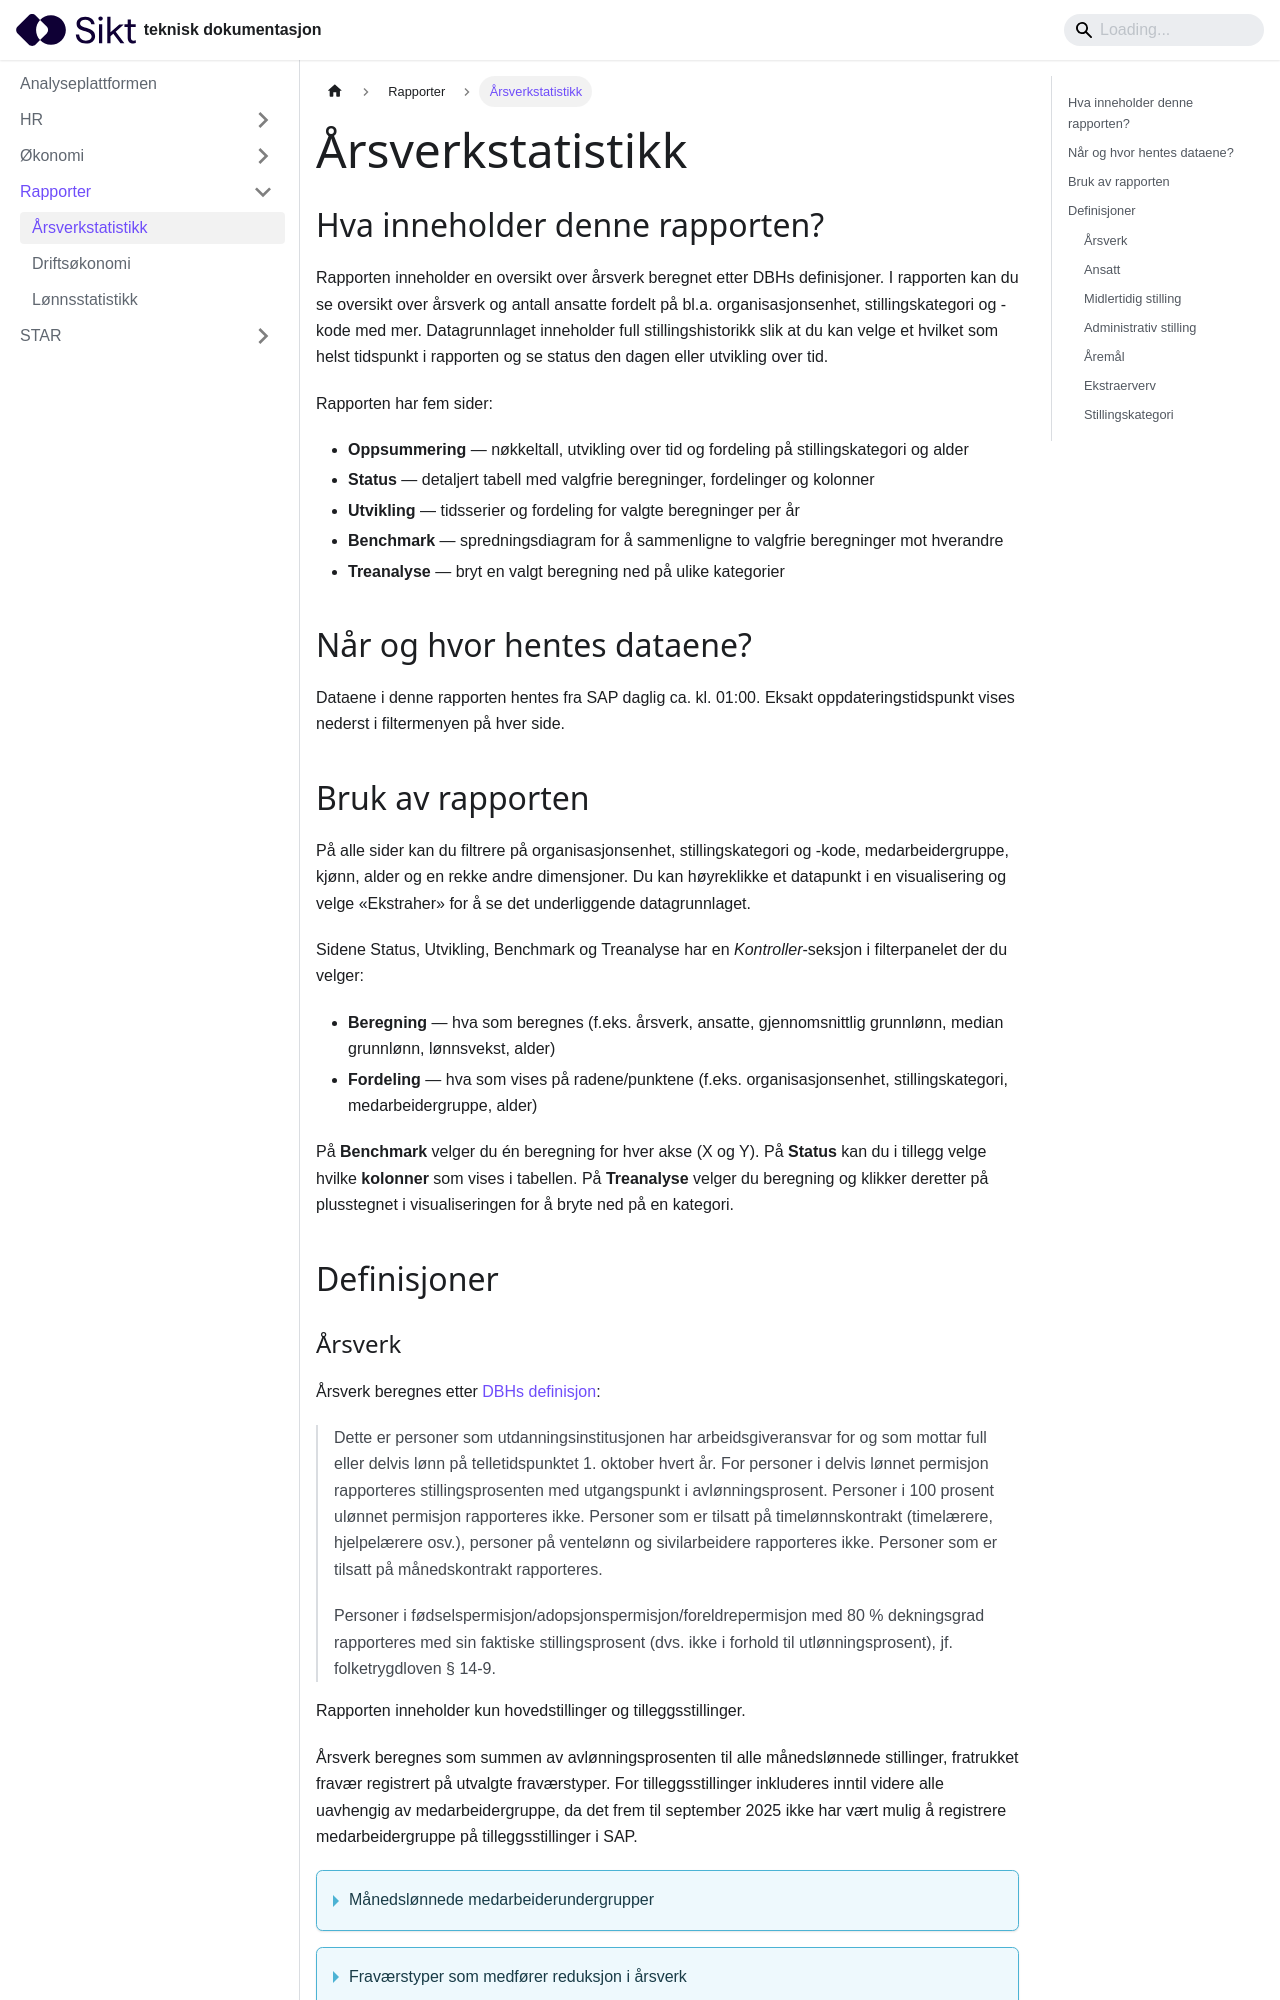

repository: sikt-no/docs · page: docs/ap/reports/Arsverksrapport/index.html · generator: docusaurus

# Årsverkstatistikk

## Hva inneholder denne rapporten?

Rapporten inneholder en oversikt over årsverk beregnet etter DBHs definisjoner. I rapporten kan du se oversikt over årsverk og antall ansatte fordelt på bl.a. organisasjonsenhet, stillingskategori og -kode med mer. Datagrunnlaget inneholder full stillingshistorikk slik at du kan velge et hvilket som helst tidspunkt i rapporten og se status den dagen eller utvikling over tid.

Rapporten har fem sider:

- **Oppsummering** — nøkkeltall, utvikling over tid og fordeling på stillingskategori og alder
- **Status** — detaljert tabell med valgfrie beregninger, fordelinger og kolonner
- **Utvikling** — tidsserier og fordeling for valgte beregninger per år
- **Benchmark** — spredningsdiagram for å sammenligne to valgfrie beregninger mot hverandre
- **Treanalyse** — bryt en valgt beregning ned på ulike kategorier

## Når og hvor hentes dataene?

Dataene i denne rapporten hentes fra SAP daglig ca. kl. 01:00. Eksakt oppdateringstidspunkt vises nederst i filtermenyen på hver side.

## Bruk av rapporten

På alle sider kan du filtrere på organisasjonsenhet, stillingskategori og -kode, medarbeidergruppe, kjønn, alder og en rekke andre dimensjoner. Du kan høyreklikke et datapunkt i en visualisering og velge «Ekstraher» for å se det underliggende datagrunnlaget.

Sidene Status, Utvikling, Benchmark og Treanalyse har en *Kontroller*-seksjon i filterpanelet der du velger:

- **Beregning** — hva som beregnes (f.eks. årsverk, ansatte, gjennomsnittlig grunnlønn, median grunnlønn, lønnsvekst, alder)
- **Fordeling** — hva som vises på radene/punktene (f.eks. organisasjonsenhet, stillingskategori, medarbeidergruppe, alder)

På **Benchmark** velger du én beregning for hver akse (X og Y). På **Status** kan du i tillegg velge hvilke **kolonner** som vises i tabellen. På **Treanalyse** velger du beregning og klikker deretter på plusstegnet i visualiseringen for å bryte ned på en kategori.

## Definisjoner
